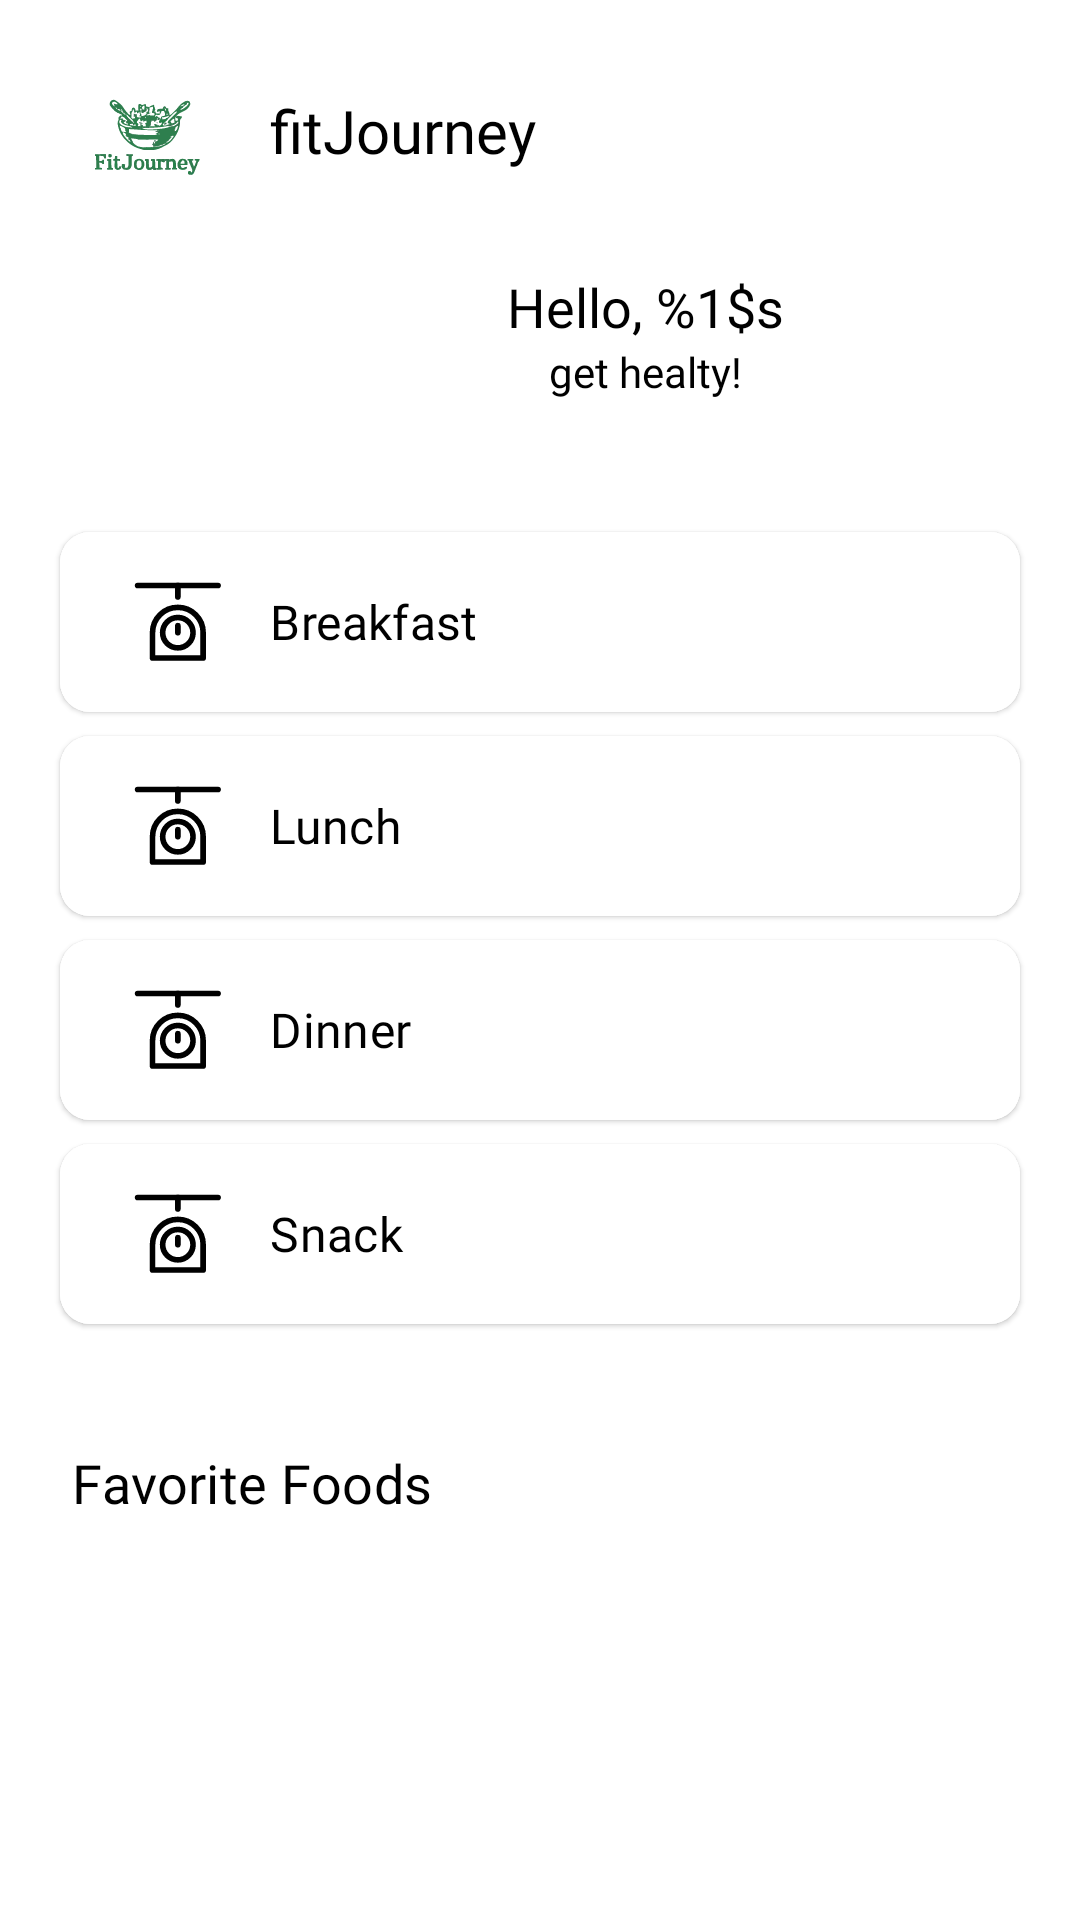

This screen was rendered from an Android layout file. Write that file and the resources it references.
<!-- AndroidManifest.xml: application theme Theme.fitJourney -->
<!-- res/layout/activity_main.xml -->
<?xml version="1.0" encoding="utf-8"?>
<ScrollView xmlns:android="http://schemas.android.com/apk/res/android"
    xmlns:app="http://schemas.android.com/apk/res-auto"
    xmlns:tools="http://schemas.android.com/tools"
    android:layout_width="match_parent"
    android:layout_height="match_parent"
    tools:context=".ui.main.MainActivity">

    <androidx.constraintlayout.widget.ConstraintLayout
        android:layout_width="match_parent"
        android:layout_height="wrap_content">

        
        <View
            android:layout_width="match_parent"
            android:layout_height="0dp"
            android:backgroundTint="@color/white"
            app:layout_constraintBottom_toBottomOf="@id/tvHomeSubtitle"
            app:layout_constraintTop_toTopOf="parent" />

        
        <ImageView
            android:id="@+id/fitJourneyIcon"
            android:layout_width="wrap_content"
            android:layout_height="wrap_content"
            android:layout_margin="20dp"
            android:src="@drawable/fitjourneysmall"
            android:transitionName="icon"
            app:layout_constraintStart_toStartOf="parent"
            app:layout_constraintTop_toTopOf="parent" />

        
        <TextView
            android:layout_width="wrap_content"
            android:layout_height="wrap_content"
            android:layout_marginHorizontal="10dp"
            android:layout_marginVertical="30dp"
            android:fontFamily="@font/poppins_semibold"
            android:text="@string/app_name"
            android:textColor="@color/black"
            android:textSize="20sp"
            android:transitionName="@string/app_name"
            app:layout_constraintStart_toEndOf="@id/fitJourneyIcon"
            app:layout_constraintTop_toTopOf="parent" />

        
        <ImageView
            android:id="@+id/ibLogout"
            android:layout_width="wrap_content"
            android:layout_height="wrap_content"
            android:layout_marginTop="20dp"
            android:layout_marginEnd="20dp"
            android:src="@drawable/baseline_logout_24"
            android:contentDescription="@string/logout"
            app:layout_constraintEnd_toEndOf="parent"
            app:layout_constraintTop_toTopOf="parent" />

        
        <ImageView
            android:id="@+id/ivProfile"
            android:layout_width="50dp"
            android:layout_height="50dp"
            android:background="@color/transparent"
            tools:src="@tools:sample/avatars"
            app:layout_constraintTop_toBottomOf="@id/fitJourneyIcon"
            app:layout_constraintStart_toStartOf="parent"
            android:layout_marginTop="10dp"
            android:layout_marginStart="20dp" />

        
        <TextView
            android:id="@+id/tvHomeTitle"
            android:layout_width="wrap_content"
            android:layout_height="wrap_content"
            android:fontFamily="@font/poppins_semibold"
            android:text="@string/home_title"
            android:textColor="@color/black"
            android:textSize="18sp"
            app:layout_constraintStart_toEndOf="@id/ivProfile"
        app:layout_constraintTop_toTopOf="@id/ivProfile"
        app:layout_constraintEnd_toEndOf="parent" />

        
        <TextView
            android:id="@+id/tvHomeSubtitle"
            android:layout_width="wrap_content"
            android:layout_height="wrap_content"
            android:fontFamily="@font/poppins_medium"
            android:text="@string/home_subtitle"
            android:textColor="@color/black"
            app:layout_constraintStart_toEndOf="@id/ivProfile"
        app:layout_constraintTop_toBottomOf="@id/tvHomeTitle"
        app:layout_constraintEnd_toEndOf="parent" />


        
        <androidx.constraintlayout.motion.widget.MotionLayout
            android:id="@+id/carousel"
            android:layout_width="match_parent"
            android:layout_height="wrap_content"
            app:layoutDescription="@xml/activity_main_xml_carousel_scene"
            app:layout_constraintStart_toStartOf="parent"
            app:layout_constraintTop_toBottomOf="@id/tvHomeSubtitle" />

        
        <com.google.android.material.button.MaterialButton
            style="@style/Widget.Material3.Button.ElevatedButton"
            android:id="@+id/btnCustomFood"
            android:layout_width="match_parent"
            android:layout_height="wrap_content"
            android:backgroundTint="@color/white"
            app:cornerRadius="10dp"
            android:textSize="16sp"
            app:layout_constraintStart_toStartOf="parent"
            app:layout_constraintEnd_toEndOf="parent"
            android:layout_marginTop="40dp"
            app:layout_constraintTop_toBottomOf="@id/carousel"
            android:layout_marginHorizontal="20dp"
            app:icon="@drawable/ic_custom_food"
            app:iconTint="@color/black"
            app:iconSize="30dp"
            android:elevation="10dp"
            android:paddingVertical="15dp"
            android:text="@string/breakfast"
            android:textColor="@color/black"
            android:textAlignment="textStart"
            app:iconPadding="16dp"
            android:fontFamily="@font/poppins_semibold" />

        
        <com.google.android.material.button.MaterialButton
            style="@style/Widget.Material3.Button.ElevatedButton"
            android:id="@+id/btnLunch"
            android:layout_width="match_parent"
            android:layout_height="wrap_content"
            android:backgroundTint="@color/white"
            app:cornerRadius="10dp"
            android:textSize="16sp"
            app:layout_constraintStart_toStartOf="parent"
            app:layout_constraintEnd_toEndOf="parent"
            app:layout_constraintTop_toBottomOf="@id/btnCustomFood"
            android:layout_marginHorizontal="20dp"
            app:icon="@drawable/ic_custom_food"
            app:iconTint="@color/black"
            app:iconSize="30dp"
            android:elevation="10dp"
            android:paddingVertical="15dp"
            android:text="@string/lunch"
            android:textColor="@color/black"
            android:textAlignment="textStart"
            app:iconPadding="16dp"
            android:fontFamily="@font/poppins_semibold" />

        
        <com.google.android.material.button.MaterialButton
            style="@style/Widget.Material3.Button.ElevatedButton"
            android:id="@+id/btnDinner"
            android:layout_width="match_parent"
            android:layout_height="wrap_content"
            android:backgroundTint="@color/white"
            app:cornerRadius="10dp"
            android:textSize="16sp"
            app:layout_constraintStart_toStartOf="parent"
            app:layout_constraintEnd_toEndOf="parent"
            app:layout_constraintTop_toBottomOf="@id/btnLunch"
            android:layout_marginHorizontal="20dp"
            app:icon="@drawable/ic_custom_food"
            app:iconTint="@color/black"
            app:iconSize="30dp"
            android:elevation="10dp"
            android:paddingVertical="15dp"
            android:text="@string/dinner"
            android:textColor="@color/black"
            android:textAlignment="textStart"
            app:iconPadding="16dp"
            android:fontFamily="@font/poppins_semibold" />

        
        <com.google.android.material.button.MaterialButton
            style="@style/Widget.Material3.Button.ElevatedButton"
            android:id="@+id/btnSnack"
            android:layout_width="match_parent"
            android:layout_height="wrap_content"
            android:backgroundTint="@color/white"
            app:cornerRadius="10dp"
            android:textSize="16sp"
            app:layout_constraintStart_toStartOf="parent"
            app:layout_constraintEnd_toEndOf="parent"
            app:layout_constraintTop_toBottomOf="@id/btnDinner"
            android:layout_marginHorizontal="20dp"
            app:icon="@drawable/ic_custom_food"
            app:iconTint="@color/black"
            app:iconSize="30dp"
            android:elevation="10dp"
            android:paddingVertical="15dp"
            android:text="@string/snack"
            android:textColor="@color/black"
            android:textAlignment="textStart"
            app:iconPadding="16dp"
            android:fontFamily="@font/poppins_semibold" />


        
        <com.google.android.material.button.MaterialButton
            android:id="@+id/btnFavoriteFoodTitle"
            android:layout_width="wrap_content"
            android:backgroundTint="@color/transparent"
            android:textColor="@color/black"
            android:layout_height="wrap_content"
            android:layout_marginTop="25dp"
            app:icon="@drawable/baseline_arrow_forward"
            app:iconTint="@color/black"
            app:iconGravity="end"
            android:fontFamily="@font/poppins_semibold"
            android:text="@string/favorite_foods"
            android:textSize="18sp"
            app:layout_constraintStart_toStartOf="parent"
            app:layout_constraintTop_toBottomOf="@id/btnSnack" />

        
        <androidx.recyclerview.widget.RecyclerView
            android:id="@+id/rvFavoriteFood"
            android:layout_width="match_parent"
            android:layout_height="0dp"
            android:layout_marginHorizontal="20dp"
            android:layout_marginTop="5dp"
            android:layout_marginBottom="40dp"
            app:layout_constraintBottom_toBottomOf="parent"
            app:layout_constraintStart_toStartOf="parent"
            app:layout_constraintTop_toBottomOf="@id/btnFavoriteFoodTitle" />

        
        <TextView
            android:id="@+id/tvEmptyFavorite"
            android:layout_width="match_parent"
            android:layout_height="wrap_content"
            android:layout_marginHorizontal="20dp"
            android:layout_marginTop="70dp"
            android:fontFamily="@font/poppins_regular"
            android:text="@string/empty_favorite"
            android:textAlignment="center"
            android:visibility="gone"
            app:layout_constraintEnd_toEndOf="parent"
            app:layout_constraintStart_toStartOf="parent"
            app:layout_constraintTop_toBottomOf="@id/btnFavoriteFoodTitle" />

        
        <ImageView
            android:id="@+id/iv_kitten"
            android:layout_width="wrap_content"
            android:layout_height="wrap_content"
            android:layout_marginTop="5dp"
            android:layout_marginEnd="70dp"
            android:src="@drawable/ic_kitten"
            android:visibility="gone"
            app:layout_constraintEnd_toEndOf="parent"
            app:layout_constraintTop_toBottomOf="@id/btnFavoriteFoodTitle" />


    </androidx.constraintlayout.widget.ConstraintLayout>
</ScrollView>
<!-- resources referenced by this layout -->
<resources>
  <color name="black">#FF000000</color>
  <color name="transparent">#00000000</color>
  <color name="white">#FFFFFFFF</color>
  <!-- drawable fitjourneysmall: vector/xml drawable (drawable, 55509 chars, omitted) -->
  <!-- drawable ic_custom_food (drawable) -->
  <vector android:height="35dp" android:viewportHeight="32"
      android:viewportWidth="32" android:width="35dp" xmlns:android="http://schemas.android.com/apk/res/android">
      <path android:fillColor="#00000000"
          android:pathData="M16.3,10.8C18.687,10.8 20.976,11.748 22.664,13.436C24.352,15.124 25.3,17.413 25.3,19.8V28.8H7.3V19.8C7.3,17.413 8.248,15.124 9.936,13.436C11.624,11.748 13.913,10.8 16.3,10.8Z"
          android:strokeColor="#000000" android:strokeLineCap="round"
          android:strokeLineJoin="round" android:strokeWidth="2"/>
      <path android:fillColor="#00000000" android:pathData="M16.3,7.1V3"
          android:strokeColor="#000000" android:strokeLineCap="round"
          android:strokeLineJoin="round" android:strokeWidth="2"/>
      <path android:fillColor="#00000000" android:pathData="M2,3H30.6"
          android:strokeColor="#000000" android:strokeLineCap="round"
          android:strokeLineJoin="round" android:strokeWidth="2"/>
      <path android:fillColor="#00000000"
          android:pathData="M16.3,25.2C19.282,25.2 21.7,22.782 21.7,19.8C21.7,16.818 19.282,14.4 16.3,14.4C13.318,14.4 10.9,16.818 10.9,19.8C10.9,22.782 13.318,25.2 16.3,25.2Z"
          android:strokeColor="#000000" android:strokeLineCap="round"
          android:strokeLineJoin="round" android:strokeWidth="2"/>
      <path android:fillColor="#00000000"
          android:pathData="M16.3,19.8V17.3" android:strokeColor="#000000"
          android:strokeLineCap="round" android:strokeLineJoin="round" android:strokeWidth="2"/>
  </vector>
  <!-- drawable ic_kitten: vector/xml drawable (drawable, 10233 chars, omitted) -->
  <string name="app_name">fitJourney</string>
  <string name="breakfast">Breakfast</string>
  <string name="dinner">Dinner</string>
  <string name="empty_favorite">Oops.. You haven’t added the favorite food yet. Find your food by click the custom food button.</string>
  <string name="favorite_foods">Favorite Foods</string>
  <string name="home_subtitle">get healty!</string>
  <string name="home_title">Hello, %1$s</string>
  <string name="logout">Logout</string>
  <string name="lunch">Lunch</string>
  <string name="snack">Snack</string>
  <style name="Theme.fitJourney" parent="Base.Theme.fitJourney" />
  <style name="Base.Theme.fitJourney" parent="Theme.Material3.DayNight.NoActionBar">
          
          <item name="colorPrimary">@color/primary</item>
          <item name="android:colorBackground">@color/white</item>
      </style>
  <color name="primary">#FFA114</color>
</resources>
